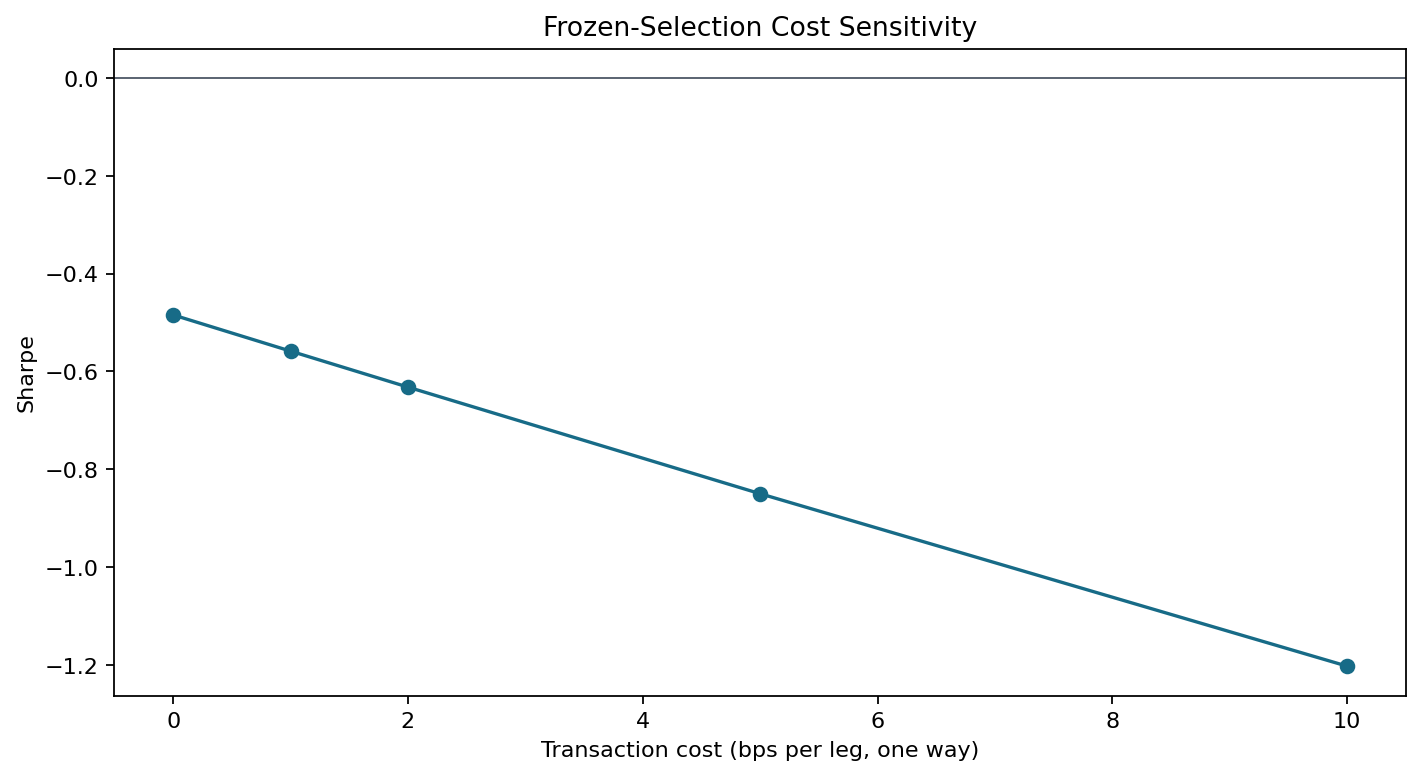

Source data for this figure (header and first rows):
transaction_cost_bps_per_leg, total_return, cagr, annualised_volatility, sharpe_ratio, sortino_ratio, calmar_ratio, max_drawdown, hit_rate, monthly_win_rate, best_month, worst_month, skewness, kurtosis, var_95, expected_shortfall_95, max_drawdown_duration
0.0, -0.1983, -0.02909, 0.06007, -0.4843, -0.4771, -0.1238, -0.235, 0.3754, 0.4778, 0.04933, -0.06266, -1.432, 19.85, -0.005542, -0.01005, 1884
1.0, -0.2254, -0.03355, 0.06008, -0.5583, -0.5639, -0.129, -0.2601, 0.3701, 0.4778, 0.04894, -0.06297, -1.427, 19.81, -0.005636, -0.01008, 1884
2.0, -0.2516, -0.03798, 0.0601, -0.6319, -0.6413, -0.1336, -0.2844, 0.3648, 0.4444, 0.04855, -0.06328, -1.421, 19.76, -0.005636, -0.0101, 1884
5.0, -0.3249, -0.05115, 0.06019, -0.8498, -0.8723, -0.1451, -0.3525, 0.3547, 0.4111, 0.04737, -0.06422, -1.402, 19.56, -0.005658, -0.01017, 1884
10.0, -0.4317, -0.07272, 0.06049, -1.202, -1.258, -0.1609, -0.4519, 0.3378, 0.2667, 0.04542, -0.06577, -1.363, 19.05, -0.005787, -0.01029, 1884
